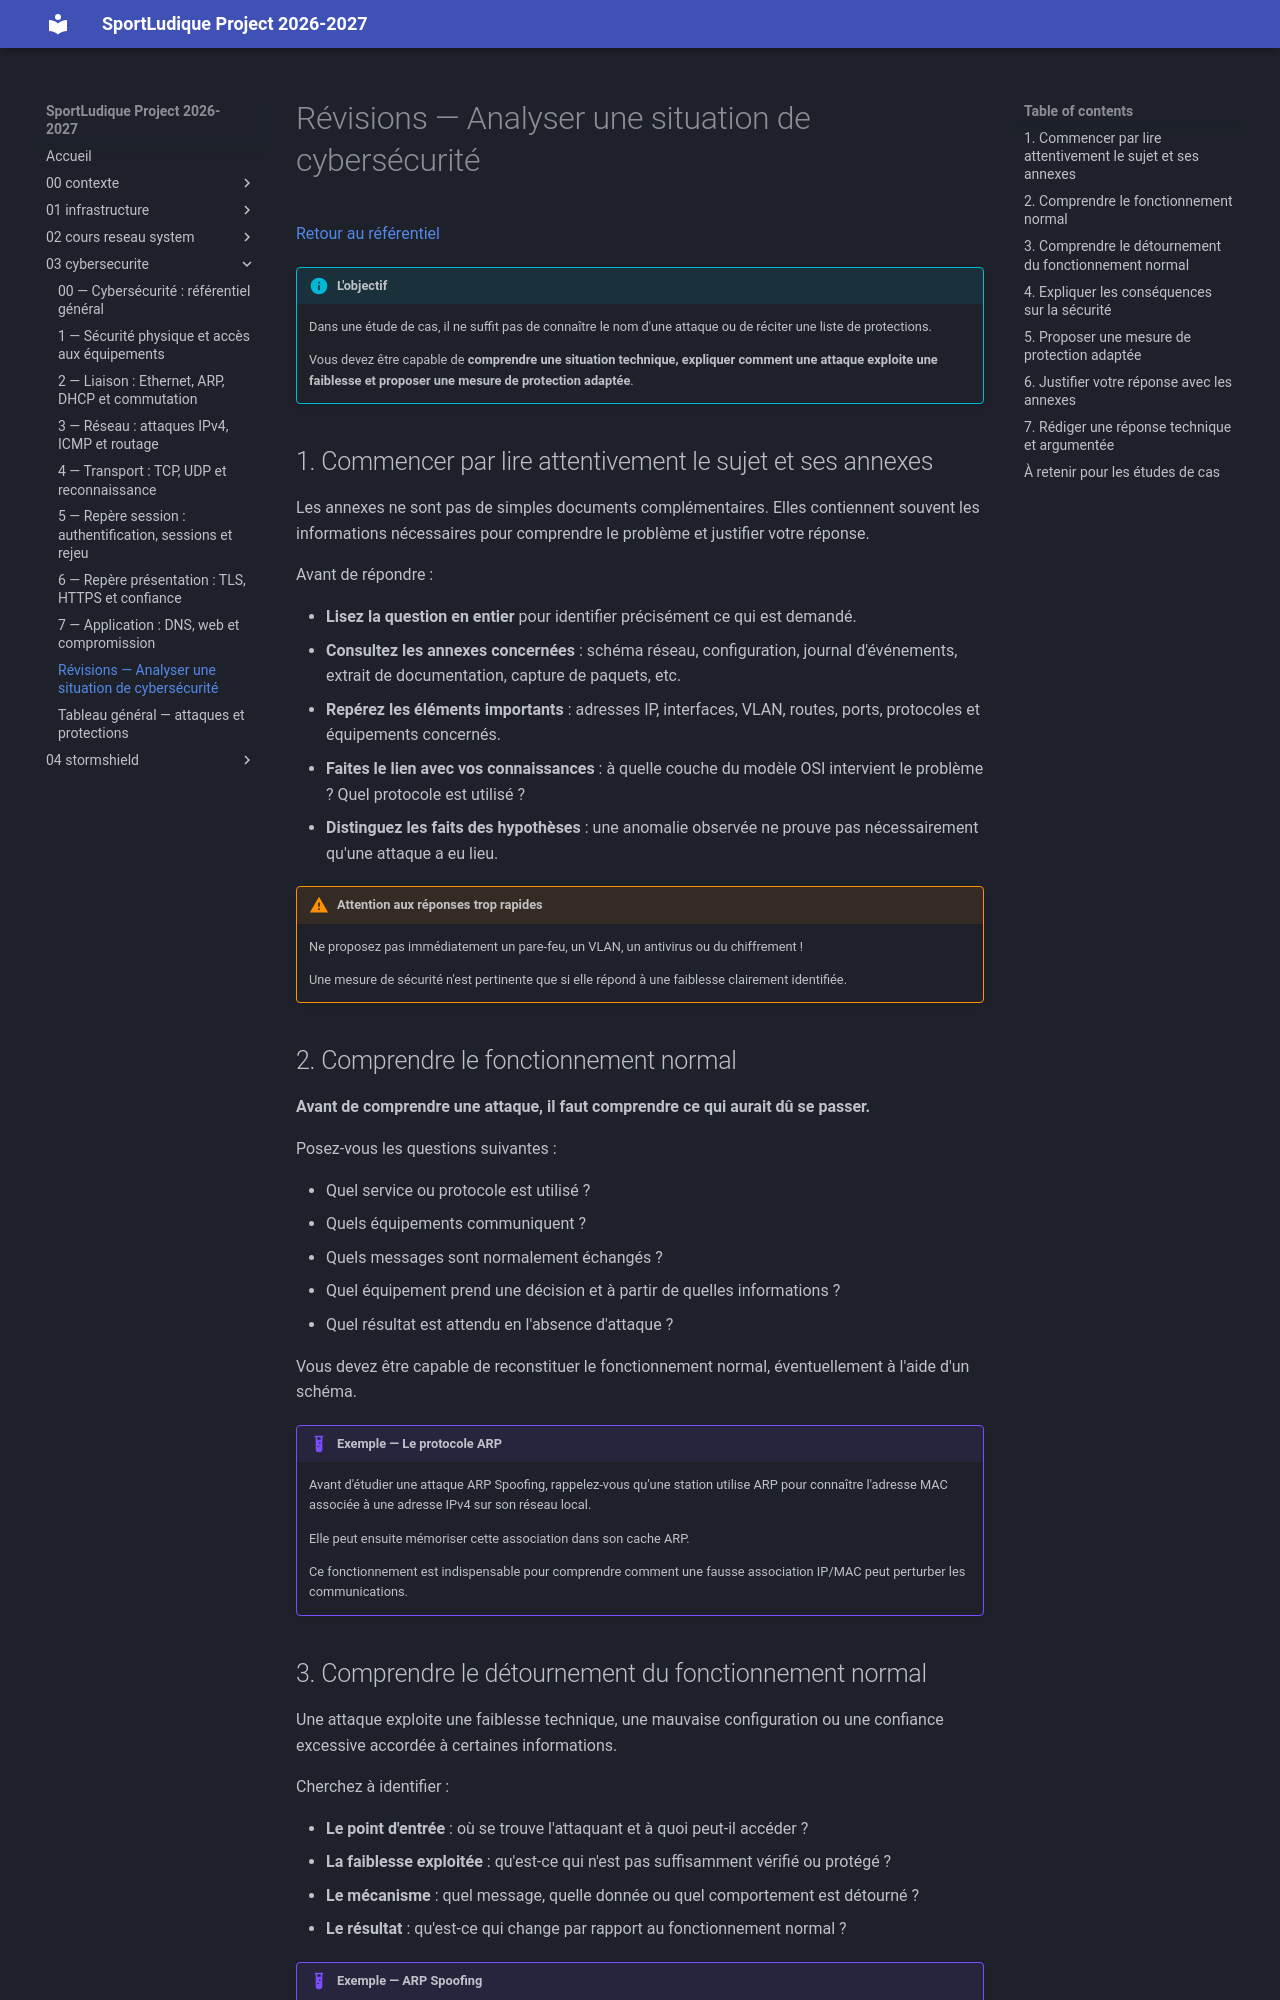

repository: lmeryFulbert/SportLudique2026-2027 · page: 03-cybersecurite/synthese-revisions/index.html · generator: mkdocs

# Révisions — Analyser une situation de cybersécurité

[Retour au référentiel](00-cybersecurite.md)

!!! info "L'objectif"
    Dans une étude de cas, il ne suffit pas de connaître le nom d'une attaque ou de réciter une liste de protections.

    Vous devez être capable de **comprendre une situation technique, expliquer comment une attaque exploite une faiblesse et proposer une mesure de protection adaptée**.

## 1. Commencer par lire attentivement le sujet et ses annexes

Les annexes ne sont pas de simples documents complémentaires. Elles contiennent souvent les informations nécessaires pour comprendre le problème et justifier votre réponse.

Avant de répondre :

- **Lisez la question en entier** pour identifier précisément ce qui est demandé.
- **Consultez les annexes concernées** : schéma réseau, configuration, journal d'événements, extrait de documentation, capture de paquets, etc.
- **Repérez les éléments importants** : adresses IP, interfaces, VLAN, routes, ports, protocoles et équipements concernés.
- **Faites le lien avec vos connaissances** : à quelle couche du modèle OSI intervient le problème ? Quel protocole est utilisé ?
- **Distinguez les faits des hypothèses** : une anomalie observée ne prouve pas nécessairement qu'une attaque a eu lieu.

!!! warning "Attention aux réponses trop rapides"
    Ne proposez pas immédiatement un pare-feu, un VLAN, un antivirus ou du chiffrement !

    Une mesure de sécurité n'est pertinente que si elle répond à une faiblesse clairement identifiée.

## 2. Comprendre le fonctionnement normal

**Avant de comprendre une attaque, il faut comprendre ce qui aurait dû se passer.**

Posez-vous les questions suivantes :

- Quel service ou protocole est utilisé ?
- Quels équipements communiquent ?
- Quels messages sont normalement échangés ?
- Quel équipement prend une décision et à partir de quelles informations ?
- Quel résultat est attendu en l'absence d'attaque ?

Vous devez être capable de reconstituer le fonctionnement normal, éventuellement à l'aide d'un schéma.

!!! example "Exemple — Le protocole ARP"
    Avant d'étudier une attaque ARP Spoofing, rappelez-vous qu'une station utilise ARP pour connaître l'adresse MAC associée à une adresse IPv4 sur son réseau local.

    Elle peut ensuite mémoriser cette association dans son cache ARP.

    Ce fonctionnement est indispensable pour comprendre comment une fausse association IP/MAC peut perturber les communications.
